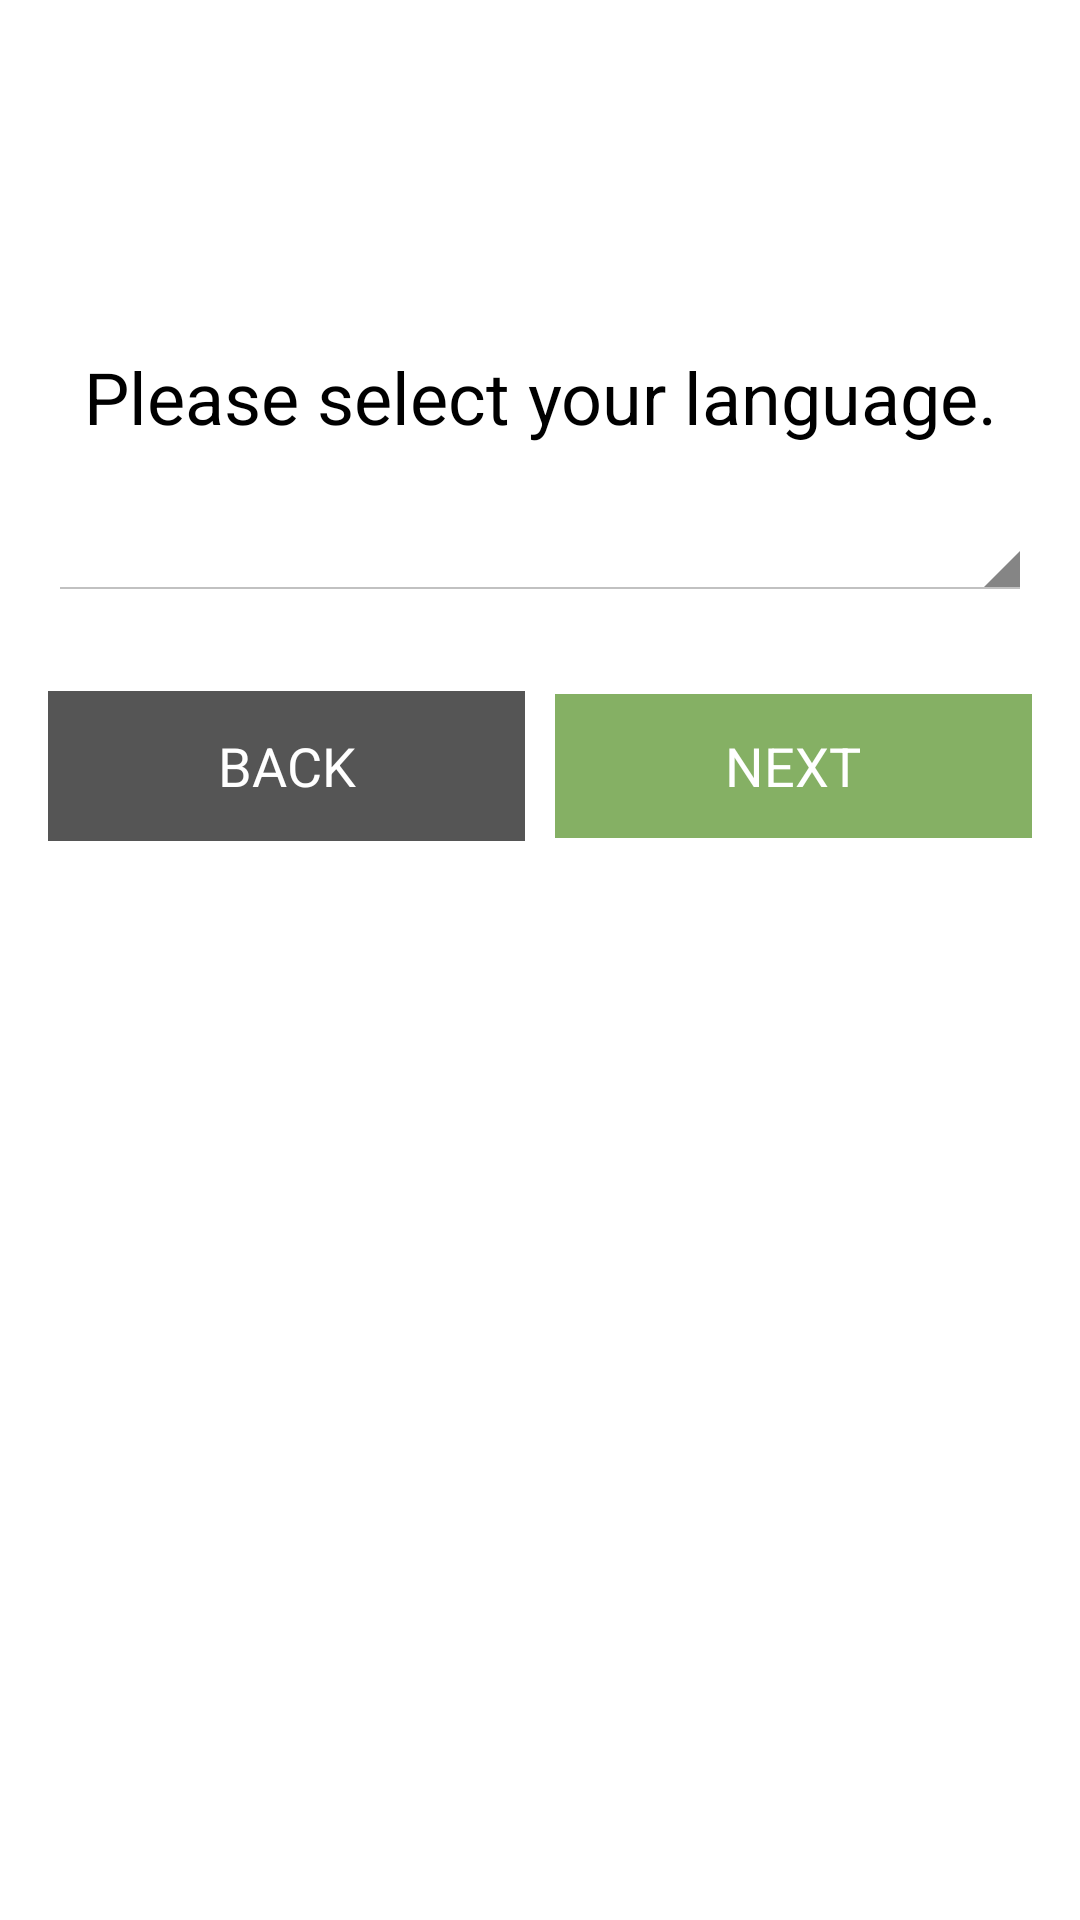

Write the Android layout XML for this screen, with the resource values it uses.
<!-- AndroidManifest.xml: application theme AppTheme -->
<!-- res/layout/activity_language_selection.xml -->
<LinearLayout xmlns:android="http://schemas.android.com/apk/res/android"
    xmlns:tools="http://schemas.android.com/tools" android:layout_width="match_parent"
    android:layout_height="match_parent" android:paddingLeft="@dimen/activity_horizontal_margin"
    android:paddingRight="@dimen/activity_horizontal_margin"
    android:paddingTop="@dimen/activity_vertical_margin"
    android:paddingBottom="@dimen/activity_vertical_margin"
    tools:context="com.example.leacoligado.test.LanguageSelectionActivity">

    <ScrollView
        android:id="@+id/language_selection_form"
        android:layout_width="match_parent"
        android:layout_height="match_parent"
        android:layout_gravity="center">

        <LinearLayout
            android:layout_width="match_parent"
            android:layout_height="wrap_content"
            android:orientation="vertical">

            <Space
                android:layout_width="10dp"
                android:layout_height="100dp"/>

            <TextView
                android:id="@+id/language_label"
                android:text="Please select your language."
                android:textSize="24dp"
                android:textAppearance="?android:attr/textAppearanceLarge"
                android:layout_gravity="center"
                android:gravity="center"
                android:layout_width="match_parent"
                android:layout_height="fill_parent"
                android:layout_marginBottom="20dp"/>

            <Spinner
                android:id="@+id/languages_spinner"
                android:layout_width="fill_parent"
                android:layout_height="wrap_content" />

            <Space
                android:layout_width="10dp"
                android:layout_height="30dp"/>

            <LinearLayout
                android:layout_width="fill_parent"
                android:layout_height="50dp"
                android:orientation="horizontal"
                android:gravity="center">

                <Button
                    android:id="@+id/btnBack"
                    android:text="BACK"
                    android:background="@color/dark_gray"
                    android:textColor="@color/white"
                    android:layout_width="0dp"
                    android:layout_height="fill_parent"
                    android:layout_weight=".10"
                    android:gravity="center"
                    android:layout_marginRight="10dp"/>

                <Button
                    android:id="@+id/btnNext"
                    android:text="NEXT"
                    android:textColor="@color/white"
                    android:background="@color/green"
                    android:layout_width="0dp"
                    android:layout_height="wrap_content"
                    android:layout_weight=".10"
                    android:gravity="center"/>
            </LinearLayout>

        </LinearLayout>

    </ScrollView>

</LinearLayout>
<!-- resources referenced by this layout -->
<resources>
  <color name="dark_gray">#555555</color>
  <color name="green">#85B064</color>
  <color name="white">#ffffffff</color>
  <dimen name="activity_horizontal_margin">16dp</dimen>
  <dimen name="activity_vertical_margin">16dp</dimen>
  <style name="AppTheme" parent="android:Theme.Holo.Light.DarkActionBar">
          
      </style>
</resources>
